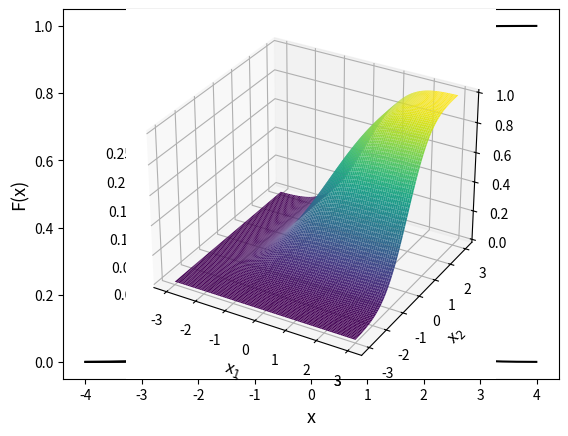
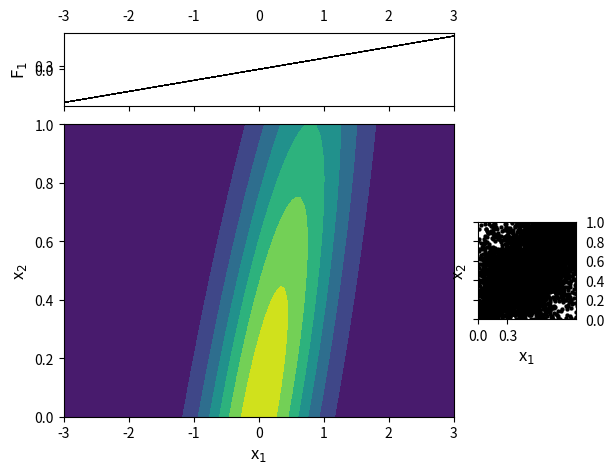

Write Python code to recreate these figures, in order.
# Benötigte Imports
import numpy as np
import matplotlib
import matplotlib.pyplot as plt
from scipy.stats import norm

# Seed wird festgesetzt (Reproduzierbarkeit)
np.random.seed(1)

# Plotte Normalverteilung mit Erwartungswert mu und Standardabweichung sigma
mu=0.0
sigma=1.0

#Plotte zwischen -4 und 4 mit Auflösung von 0.005 (Schrittweite)
x = np.arange(-4, 4, 0.005)

plt.plot(x, norm.pdf(x,mu,sigma), c='black')
plt.xlabel('x', fontsize=13)
plt.ylabel('f(x)', fontsize=13)
plt.show()

plt.plot(x, norm.cdf(x,mu,sigma), c='black')
plt.xlabel('x', fontsize=13)
plt.ylabel('F(x)', fontsize=13)
plt.show()
    

from scipy.stats import uniform

# TODO
    

# Plotte bivariate Normalverteilung
from scipy.stats import multivariate_normal
from mpl_toolkits import mplot3d
 
# Kovarianz setzen
cov_val = 0.8
 
# Erwartungswert (0,0)
mean = np.zeros(2)
 
# Kovarianzmatrix mit Varianz 1
cov = np.array([[1, cov_val], [cov_val, 1]])
     
# Gaussverteilung mit Mean, Kovarianzmatrix
distr = multivariate_normal(cov = cov, mean = mean)
     
# Plotte zwischen -3,3 mit Aufloesung 1000   
x = np.linspace(-3, 3, 100)
y = np.linspace(-3, 3, 100)
X, Y = np.meshgrid(x,y)
     
# Speichere die Dichtefunktion und die Verteilungsfunktion
pdf = np.zeros(X.shape)
cdf = np.zeros(X.shape)
for i in range(X.shape[0]):
    for j in range(X.shape[1]):
        pdf[i,j] = distr.pdf([X[i,j], Y[i,j]])
        cdf[i,j] = distr.cdf([X[i,j], Y[i,j]])
     
# Plot Dichtefunktion
ax = plt.axes(projection = '3d')
ax.plot_surface(X,Y, pdf, rstride=3, cstride=3, linewidth=1, #antialiased=True,
                cmap='viridis')
plt.xlabel('x$_1$', fontsize=12)
plt.ylabel('x$_2$', fontsize=12)
ax.view_init(30, 30) #So kann man die Funktion noch drehen
plt.show()

# Plot Verteilungsfunktion
ax = plt.axes(projection = '3d')
ax.plot_surface(X,Y,cdf,rstride=1, cstride=1,
                cmap='viridis', edgecolor='none')
plt.xlabel('x$_1$', fontsize=12)
plt.ylabel('x$_2$', fontsize=12)
plt.show()

def rand_f1(x):
    # TODO
    return x

def rand_f2(x):
    # TODO
    return x

def pdf_marg(x, y, ax, ax_histx, ax_histy):
    ax_histx.tick_params(axis="x", labelbottom=False, labeltop=True)
    ax_histy.tick_params(axis="y", labelleft=False, labelright=True)
    ax_histx.set_ylabel('F$_1$', fontsize=12)
    ax_histy.set_xlabel('F$_2$', fontsize=12)
    
    ax_histx.set_yticks([0, 0.3])
    ax_histy.set_xticks([0, 0.3])
    
    # Plotte Contour
    ax.contourf(x, y, pdf, cmap='viridis')

    # Plotte Randverteilungen
    ax_histx.plot(y, rand_f1(y),c='black', linewidth=0.5)
    ax_histy.plot(rand_f2(y),y,c='black', linewidth=0.5)

# Plot Allgemein (in einem Figure)
fig = plt.figure()#figsize=(3, 3))
grid = fig.add_gridspec(2, 2,  width_ratios=(4, 1), height_ratios=(1, 4),
                      left=0.1, right=0.9, bottom=0.1, top=0.9,
                      wspace=0.1, hspace=0.1)

# Hauptachsen, die sich die Plots teilen
ax = fig.add_subplot(grid[1, 0])
ax_histx = fig.add_subplot(grid[0, 0], sharex=ax)
ax_histy = fig.add_subplot(grid[1, 1], sharey=ax)
ax.set_xlabel('x$_1$', fontsize=12)
ax.set_ylabel('x$_2$', fontsize=12)

# Plot
pdf_marg(X,Y, ax, ax_histx, ax_histy)
plt.show()

# Kovarianz setzen
cov_val = 0.8

# Erwartungswert (0,0)
mean = np.zeros(2)

# Kovarianzmatrix mit Varianz 1
cov = np.array([[1, cov_val], [cov_val, 1]]) 

# Gaussverteilung mit Mean, Kovarianzmatrix
distr = multivariate_normal(cov = cov, mean = mean)

#TODO

#TODO

#TODO
#In u1,u2 sollen am Ende die Stichproben der Copula gespeichert sein
u1=uniform.rvs(0,1,2000)
u2=uniform.rvs(0,1,2000)

#(1) Modelliere Copula mit Hilfe von Randverteilungen: invertierte Chi^2-Verteilung
from scipy.stats import chi2
#Invertierte Verteilungen sind gerade Chi^2-Verteilungen
x1=chi2.cdf(u1,1)
x2=chi2.cdf(u2,1)

#(2)Darstellung der Verteilung mit Stichproben:
plt.plot(x1,x2, '.', c='black', markeredgewidth = 0.1)
plt.xlim([0.0, 0.7])
plt.ylim([0.0, 0.7])
plt.xlabel('x$_1$', fontsize=12)
plt.ylabel('x$_2$', fontsize=12)
ax = plt.gca()
ax.set_aspect('equal', adjustable='box')
plt.show()

#TODO

#TODO (np.corrcoef)

#Konstruiere Gumbel-Copula mit Korrelation 0.8
def gumbel_inv_generator(u,lamb):
    return np.exp(-u**(1./lamb))

d1=np.random.uniform(0,1,3000)
d2=np.random.uniform(0,1,3000)

lamb=2.5

#Sample der Verteilung mit Dichte (1-1/lamb+s/lamb)exp(-s)
w1=np.random.gamma(1,1,3000)
w2=np.random.gamma(1,2,3000)
s=np.zeros(3000)
for i in range(0,3000):
    if(d2[i]<=lamb):
        s[i]=w1[i]
    else:
        s[i]=w2[i]
z1=d1*s**lamb
z2=(1-d1)*s**lamb

g1=gumbel_inv_generator(z1,lamb)
g2=gumbel_inv_generator(z2,lamb)

#Darstellung der Verteilung mit Stichproben:
plt.plot(g1, g2, '.', c='black', markeredgewidth = 0.1)
plt.xlim([0, 1])
plt.ylim([0, 1])
plt.xlabel('u$_1$', fontsize=12)
plt.ylabel('u$_2$', fontsize=12)
ax = plt.gca()
ax.set_aspect('equal', adjustable='box')
plt.show()

print(np.corrcoef(g1,g2))

#Add Marginals N(0,1)
gumb1=norm.ppf(g1)
gumb2=norm.ppf(g2)

#Darstellung der Verteilung mit Stichproben:
plt.plot(gumb1, gumb2, '.', c='black', markeredgewidth = 0.1)
plt.xlabel('x$_1$', fontsize=12)
plt.ylabel('x$_2$', fontsize=12)
ax = plt.gca()
ax.set_aspect('equal', adjustable='box')
plt.show()


#Sampling the Clayton copula
alpha=3.2

def clayton_inv_generator(u,alpha):
    return (1+u)**(-1./alpha)

#Sample from Laplace-Stieltjes-Transform
s=np.random.gamma(1./alpha,1,3000)

#transform
c1=clayton_inv_generator(-np.log(d1)/s,alpha)
c2=clayton_inv_generator(-np.log(d2)/s,alpha)

#Darstellung der Verteilung mit Stichproben:
plt.plot(c1, c2, '.', c='black', markeredgewidth = 0.1)
plt.xlim([0, 1])
plt.ylim([0, 1])
plt.xlabel('u$_1$', fontsize=12)
plt.ylabel('u$_2$', fontsize=12)
ax = plt.gca()
ax.set_aspect('equal', adjustable='box')
plt.show()

print(np.corrcoef(c1,c2))

#Add Marginals N(0,1)
clay1=norm.ppf(c1)
clay2=norm.ppf(c2)

#Darstellung der Verteilung mit Stichproben:
plt.plot(clay1, clay2, '.', c='black', markeredgewidth = 0.1)
plt.xlabel('x$_1$', fontsize=12)
plt.ylabel('x$_2$', fontsize=12)
ax = plt.gca()
ax.set_aspect('equal', adjustable='box')
plt.show()

